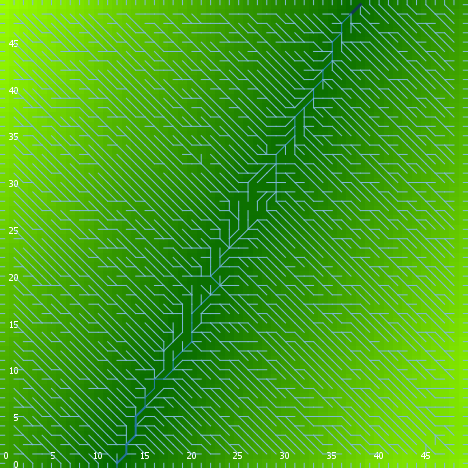

The data file committed next to this chart (first rows):
export-world data (NetLogo 6.0.4)
land_04_withSoilProperties.nlogo
05/10/2020 12:21:58:704 +0100
RANDOM STATE
0 0 -1727483681 394 0.03305638534971822 …
GLOBALS
min-pxcor, max-pxcor, min-pycor, max-pycor, perspective, subject, nextIndex, directed-links, ticks, display-mode, elevationdistribution, elev_algorithm-style, elev_featureanglerange, elev_inversioniterations, elev_noise, elev_numdepressions, elev_numprotuberances, elev_numranges, elev_numrifts, elev_rangeaggregation, elev_rangeheight, elev_rangelength, elev_riftaggregation, elev_riftheight
0, 49, 0, 49, 0, nobody, 2600, "UNDIRECTED", -1, "terrain", [28.000559921253362 30.11473676439561 40…, "C#", 18.9, 1.989, 1.732, 2, 9, 67, 9, 0.06925, 25.84, 714, 0.05114, -44.61
TURTLES
who, color, heading, xcor, ycor, shape, label, label-color, breed, hidden?, size, pen-size, pen-mode, numpoints
0, 75, 304, 31, 47, "default", "", 9.9, {breed flowholders}, true, 1, 1, "up", 
1, 75, 283, 8, 20, "default", "", 9.9, {breed flowholders}, true, 1, 1, "up", 
2, 125, 136, 32, 22, "default", "", 9.9, {breed flowholders}, true, 1, 1, "up", 
3, 95, 219, 17, 35, "default", "", 9.9, {breed flowholders}, true, 1, 1, "up", 
4, 125, 58, 35, 19, "default", "", 9.9, {breed flowholders}, true, 1, 1, "up", 
5, 65, 26, 4, 13, "default", "", 9.9, {breed flowholders}, true, 1, 1, "up", 
6, 85, 78, 32, 11, "default", "", 9.9, {breed flowholders}, true, 1, 1, "up", 
7, 5, 140, 11, 44, "default", "", 9.9, {breed flowholders}, true, 1, 1, "up", 
8, 105, 303, 41, 36, "default", "", 9.9, {breed flowholders}, true, 1, 1, "up", 
9, 65, 80, 25, 13, "default", "", 9.9, {breed flowholders}, true, 1, 1, "up", 
10, 95, 285, 16, 9, "default", "", 9.9, {breed flowholders}, true, 1, 1, "up", 
11, 105, 165, 3, 3, "default", "", 9.9, {breed flowholders}, true, 1, 1, "up", 
12, 125, 224, 26, 41, "default", "", 9.9, {breed flowholders}, true, 1, 1, "up", 
13, 45, 329, 12, 19, "default", "", 9.9, {breed flowholders}, true, 1, 1, "up", 
14, 55, 351, 15, 13, "default", "", 9.9, {breed flowholders}, true, 1, 1, "up", 
15, 75, 17, 22, 41, "default", "", 9.9, {breed flowholders}, true, 1, 1, "up", 
16, 55, 235, 25, 38, "default", "", 9.9, {breed flowholders}, true, 1, 1, "up", 
17, 95, 331, 29, 7, "default", "", 9.9, {breed flowholders}, true, 1, 1, "up", 
18, 95, 230, 27, 15, "default", "", 9.9, {breed flowholders}, true, 1, 1, "up", 
19, 85, 154, 43, 22, "default", "", 9.9, {breed flowholders}, true, 1, 1, "up", 
20, 25, 351, 8, 24, "default", "", 9.9, {breed flowholders}, true, 1, 1, "up", 
21, 97, 270, 0, 39, "line half", "", 9.9, {breed flowholders}, false, 1, 1, "up", 
22, 25, 333, 46, 4, "default", "", 9.9, {breed flowholders}, true, 1, 1, "up", 
23, 75, 328, 23, 8, "default", "", 9.9, {breed flowholders}, true, 1, 1, "up", 
24, 97, 0, 47, 49, "line half", "", 9.9, {breed flowholders}, false, 1, 1, "up", 
25, 65, 14, 19, 25, "default", "", 9.9, {breed flowholders}, true, 1, 1, "up", 
26, 75, 123, 47, 43, "default", "", 9.9, {breed flowholders}, true, 1, 1, "up", 
27, 5, 227, 45, 12, "default", "", 9.9, {breed flowholders}, true, 1, 1, "up", 
28, 75, 136, 8, 19, "default", "", 9.9, {breed flowholders}, true, 1, 1, "up", 
29, 5, 13, 42, 19, "default", "", 9.9, {breed flowholders}, true, 1, 1, "up", 
30, 75, 128, 43, 14, "default", "", 9.9, {breed flowholders}, true, 1, 1, "up", 
31, 85, 115, 6, 47, "default", "", 9.9, {breed flowholders}, true, 1, 1, "up", 
32, 45, 200, 44, 40, "default", "", 9.9, {breed flowholders}, true, 1, 1, "up", 
33, 35, 129, 26, 32, "default", "", 9.9, {breed flowholders}, true, 1, 1, "up", 
34, 97, 270, 0, 45, "line half", "", 9.9, {breed flowholders}, false, 1, 1, "up", 
35, 115, 75, 10, 37, "default", "", 9.9, {breed flowholders}, true, 1, 1, "up", 
36, 5, 212, 45, 25, "default", "", 9.9, {breed flowholders}, true, 1, 1, "up", 
37, 25, 226, 38, 47, "default", "", 9.9, {breed flowholders}, true, 1, 1, "up", 
38, 35, 138, 26, 43, "default", "", 9.9, {breed flowholders}, true, 1, 1, "up", 
39, 5, 121, 36, 46, "default", "", 9.9, {breed flowholders}, true, 1, 1, "up", 
40, 85, 45, 36, 36, "default", "", 9.9, {breed flowholders}, true, 1, 1, "up", 
41, 135, 256, 46, 19, "default", "", 9.9, {breed flowholders}, true, 1, 1, "up", 
42, 135, 149, 46, 17, "default", "", 9.9, {breed flowholders}, true, 1, 1, "up", 
43, 125, 228, 10, 25, "default", "", 9.9, {breed flowholders}, true, 1, 1, "up", 
44, 45, 177, 25, 42, "default", "", 9.9, {breed flowholders}, true, 1, 1, "up", 
45, 105, 115, 3, 40, "default", "", 9.9, {breed flowholders}, true, 1, 1, "up", 
46, 115, 287, 1, 3, "default", "", 9.9, {breed flowholders}, true, 1, 1, "up", 
47, 75, 41, 7, 36, "default", "", 9.9, {breed flowholders}, true, 1, 1, "up", 
48, 105, 30, 42, 15, "default", "", 9.9, {breed flowholders}, true, 1, 1, "up", 
49, 15, 51, 25, 45, "default", "", 9.9, {breed flowholders}, true, 1, 1, "up", 
50, 95, 304, 31, 12, "default", "", 9.9, {breed flowholders}, true, 1, 1, "up", 
... 10,483 more rows
